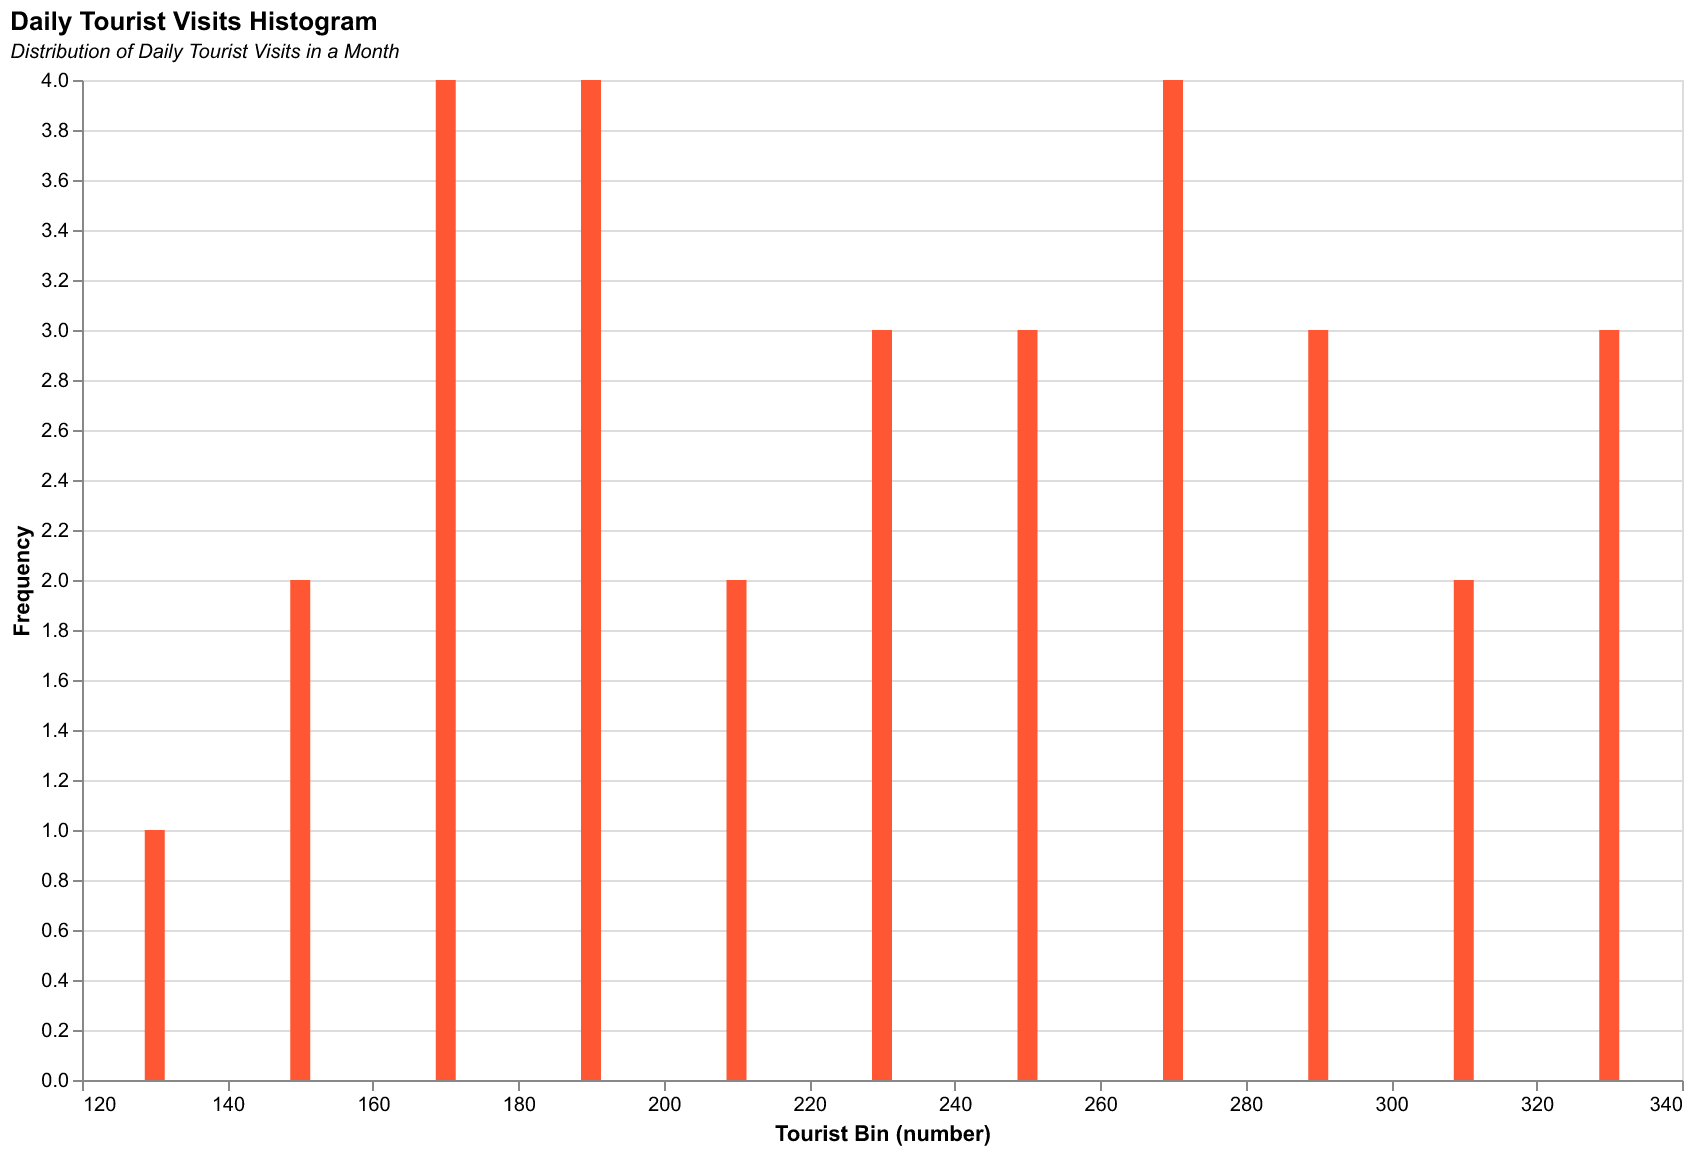

The file beside this chart, header and first rows:
Date, Tourists
2023-01-01, 150
2023-01-02, 170
2023-01-03, 160
2023-01-04, 190
2023-01-05, 140
2023-01-06, 130
2023-01-07, 180
2023-01-08, 160
2023-01-09, 170
2023-01-10, 200
2023-01-11, 210
2023-01-12, 180
2023-01-13, 190
2023-01-14, 220
2023-01-15, 230
2023-01-16, 240
2023-01-17, 250
2023-01-18, 230
2023-01-19, 260
2023-01-20, 240
2023-01-21, 270
2023-01-22, 260
2023-01-23, 280
2023-01-24, 290
2023-01-25, 280
2023-01-26, 270
2023-01-27, 300
2023-01-28, 310
2023-01-29, 320
2023-01-30, 330
2023-01-31, 340
